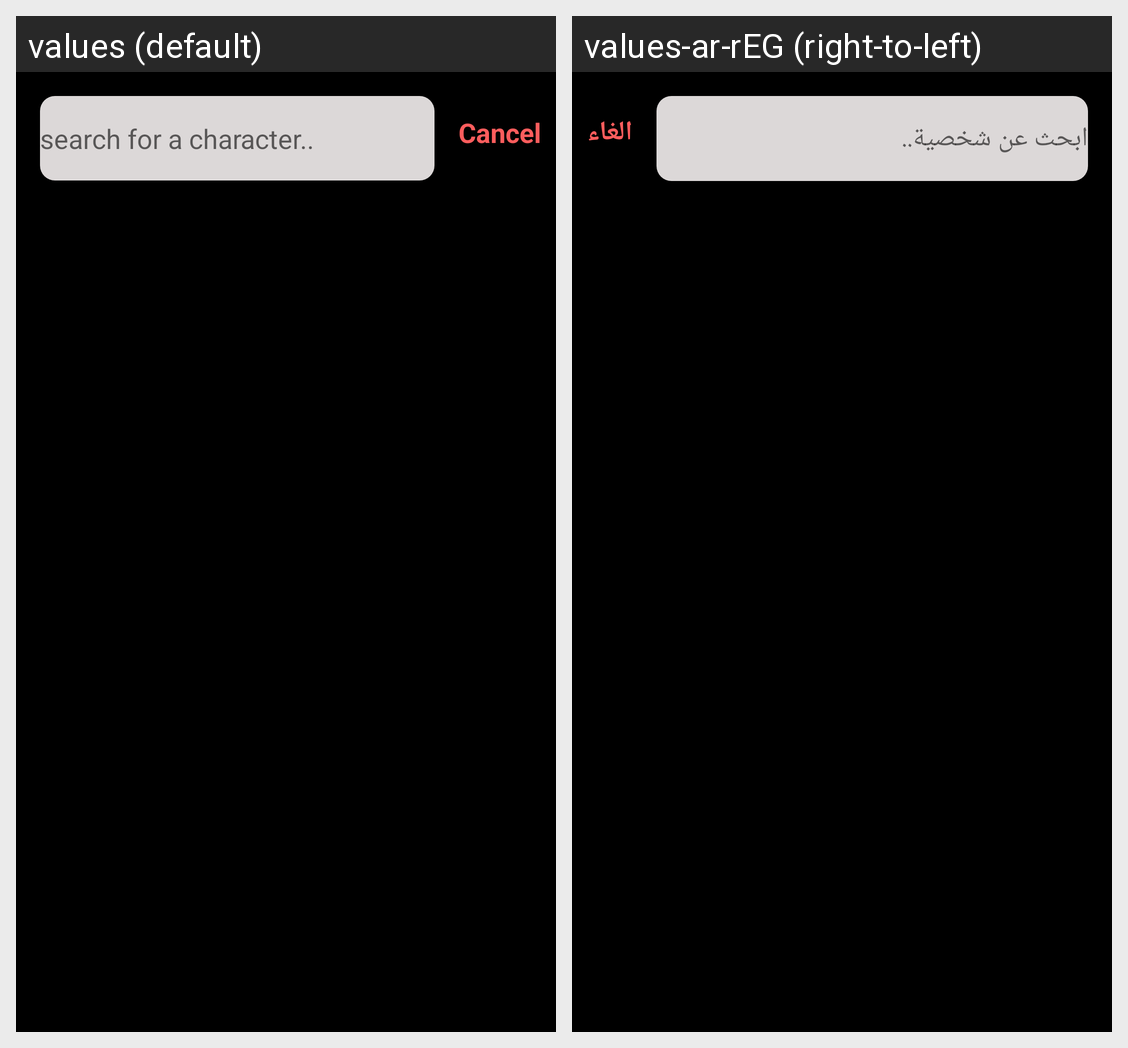

This grid shows one Android layout under two languages. Give, for every string resource on the screen, its name, the default text and each shown locale's text.
Android screen res/layout/search_fragment.xml rendered under 2 locales, left to right: values (default), values-ar-rEG (right-to-left). Device: Nexus 5 (rendered at 1080×1920; each locale shown at half size, 540×960, under a caption strip naming it); theme Theme.MarvelApp.
Strings drawn on this screen, with the default value and each locale's value (text and hints the layout hard-codes, and strings that could not be matched under every locale, appear in the picture but are not listed):

search_for_a_character
  values: search for a character..
  values-ar-rEG: ابحث عن شخصية..

cancel
  values: Cancel
  values-ar-rEG: الغاء
